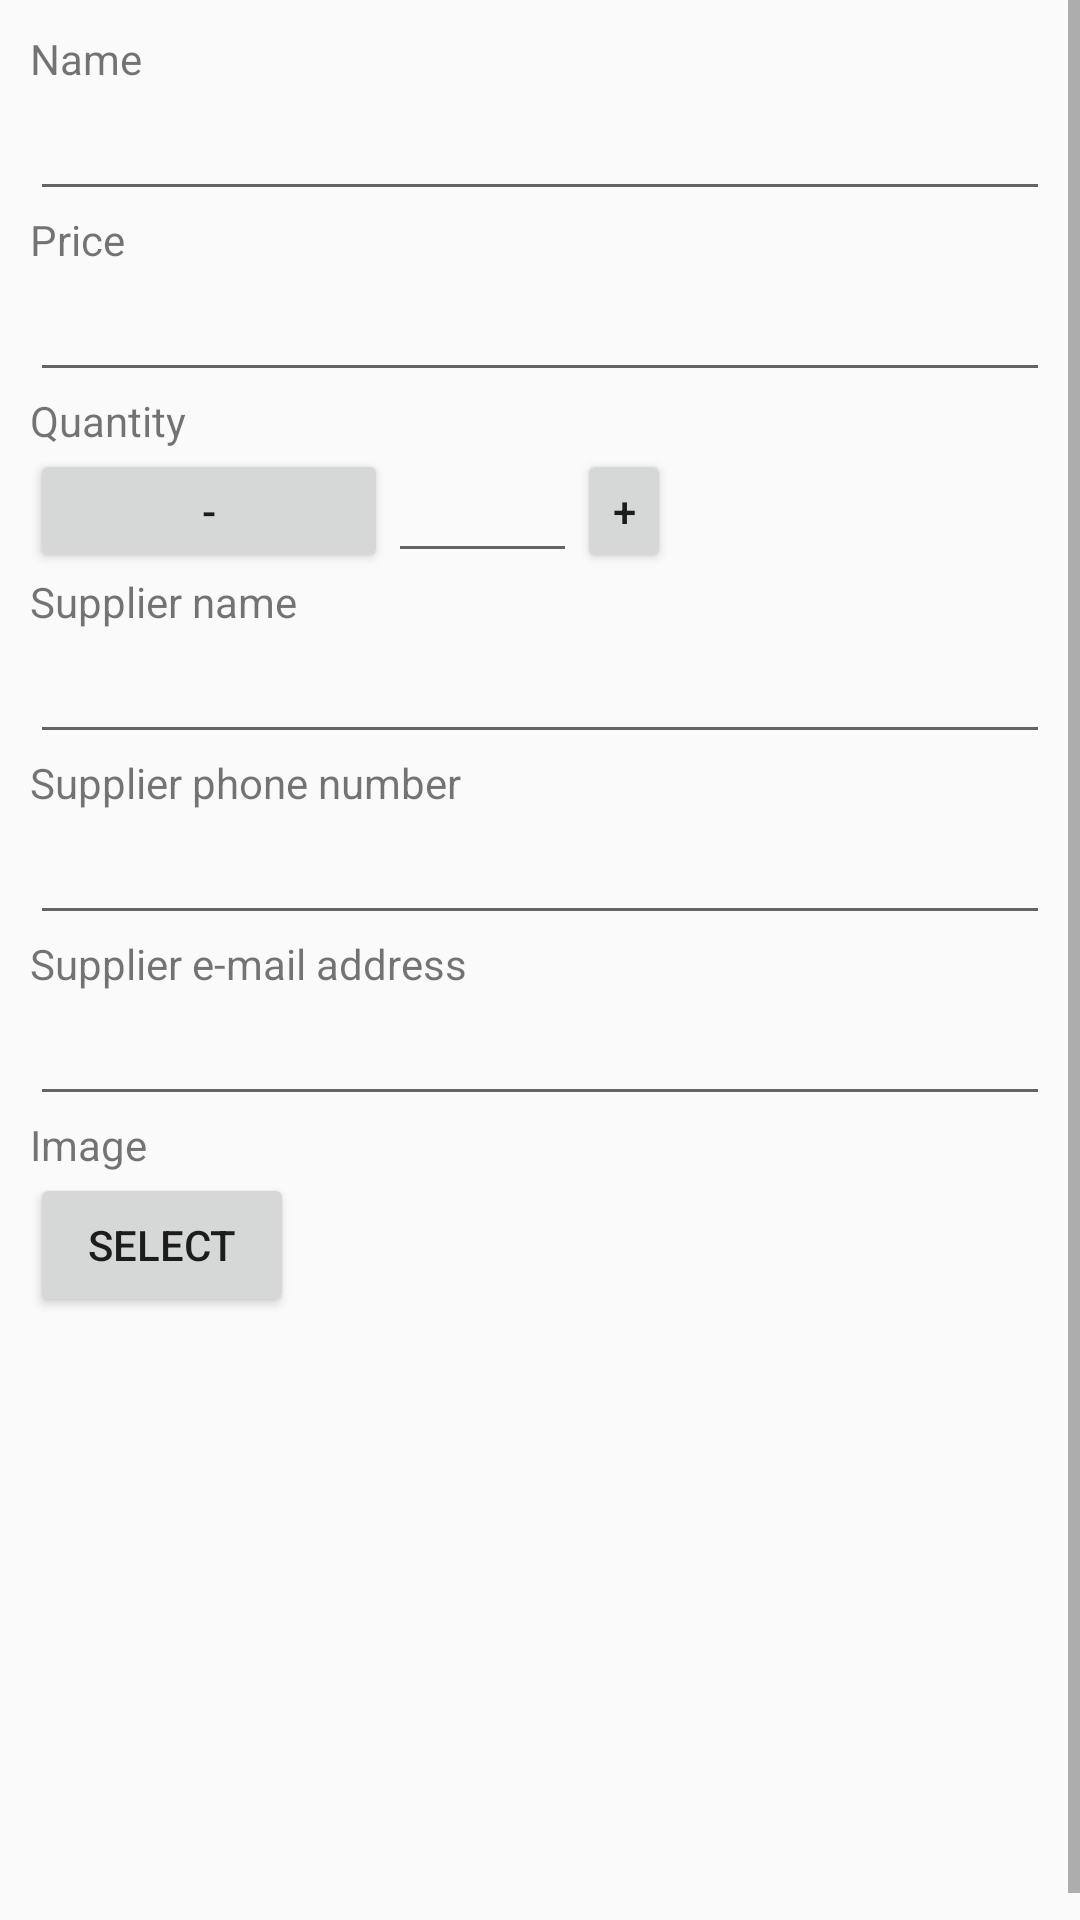

This screen was rendered from an Android layout file. Write that file and the resources it references.
<!-- AndroidManifest.xml: application theme AppTheme -->
<!-- res/layout/activity_detail.xml -->
<?xml version="1.0" encoding="utf-8"?>
<ScrollView xmlns:android="http://schemas.android.com/apk/res/android"
    xmlns:tools="http://schemas.android.com/tools"
    android:layout_width="match_parent"
    android:layout_height="match_parent"
    tools:context="pl.com.example.inventoryapp.DetailActivity">

    <LinearLayout
        android:layout_width="match_parent"
        android:layout_height="match_parent"
        android:orientation="vertical"
        android:padding="10dp">

        <TextView
            android:id="@+id/name_label"
            style="@style/label"
            android:layout_width="wrap_content"
            android:layout_height="wrap_content"
            android:text="@string/name_label" />

        <EditText
            android:id="@+id/name_edittext"
            android:layout_width="match_parent"
            android:layout_height="wrap_content"
            android:nextFocusDown="@+id/price_edit" />

        <TextView
            android:id="@+id/price_label"
            style="@style/label"
            android:layout_width="wrap_content"
            android:layout_height="wrap_content"
            android:text="@string/price_label" />

        <EditText
            android:id="@+id/price_edittext"
            android:layout_width="match_parent"
            android:layout_height="wrap_content"
            android:inputType="number"
            android:maxLength="6" />

        <TextView
            android:id="@+id/quantity_label"
            style="@style/label"
            android:layout_width="wrap_content"
            android:layout_height="wrap_content"
            android:text="@string/quantity_label" />

        <LinearLayout
            android:layout_width="match_parent"
            android:layout_height="wrap_content"
            android:orientation="horizontal"
            android:weightSum="8">

            <Button
                android:id="@+id/decrease_quantity"
                android:layout_width="wrap_content"
                android:layout_height="match_parent"
                android:text="@string/minus"
                android:layout_weight="1" />

            <EditText
                android:id="@+id/quantity_edittext"
                android:layout_width="0dp"
                android:layout_height="wrap_content"
                android:layout_weight="2"
                android:gravity="center"
                android:inputType="number"
                android:maxLength="4" />

            <Button
                android:id="@+id/increase_quantity"
                android:layout_width="0dp"
                android:layout_height="match_parent"
                android:text="@string/plus"
                android:layout_weight="1" />

        </LinearLayout>

        <TextView
            android:id="@+id/supplier_name_label"
            style="@style/label"
            android:layout_width="wrap_content"
            android:layout_height="wrap_content"
            android:text="@string/supplier_name_label" />

        <EditText
            android:id="@+id/supplier_name_edittext"
            android:layout_width="match_parent"
            android:layout_height="wrap_content"
            android:inputType="text" />

        <TextView
            android:id="@+id/supplier_phone_label"
            style="@style/label"
            android:layout_width="wrap_content"
            android:layout_height="wrap_content"
            android:text="@string/supplier_phone_label" />

        <EditText
            android:id="@+id/supplier_phone_edittext"
            android:layout_width="match_parent"
            android:layout_height="wrap_content"
            android:inputType="phone" />

        <TextView
            android:id="@+id/supplier_email_label"
            style="@style/label"
            android:layout_width="wrap_content"
            android:layout_height="wrap_content"
            android:text="@string/supplier_email_label" />

        <EditText
            android:id="@+id/supplier_email_edittext"
            android:layout_width="match_parent"
            android:layout_height="wrap_content"
            android:inputType="textEmailAddress" />

        <TextView
            android:id="@+id/image_label"
            style="@style/label"
            android:layout_width="wrap_content"
            android:layout_height="wrap_content"
            android:text="@string/image" />

        <Button
            android:id="@+id/select_image_button"
            android:layout_width="wrap_content"
            android:layout_height="wrap_content"
            android:text="@string/select_image" />

        <ImageView
            android:id="@+id/image_view"
            android:layout_width="match_parent"
            android:layout_height="200dp" />

    </LinearLayout>

</ScrollView>
<!-- resources referenced by this layout -->
<resources>
  <string name="image">Image</string>
  <string name="minus">-</string>
  <string name="name_label">Name</string>
  <string name="plus">+</string>
  <string name="price_label">Price</string>
  <string name="quantity_label">Quantity</string>
  <string name="select_image">Select</string>
  <string name="supplier_email_label">Supplier e-mail address</string>
  <string name="supplier_name_label">Supplier name</string>
  <string name="supplier_phone_label">Supplier phone number</string>
  <style name="label">
          <item name="android:textSize">14sp</item>
      </style>
  <style name="AppTheme" parent="Theme.AppCompat.Light.DarkActionBar">
          
          <item name="colorPrimary">@color/colorPrimary</item>
          <item name="colorPrimaryDark">@color/colorPrimaryDark</item>
          <item name="colorAccent">@color/colorAccent</item>
      </style>
  <!-- not gathered from this repository: default colours our renderer supplied (Android Studio template values) -->
  <color name="colorPrimary">#FF6200EE</color>
  <color name="colorPrimaryDark">#FF3700B3</color>
  <color name="colorAccent">#FF03DAC5</color>
</resources>
